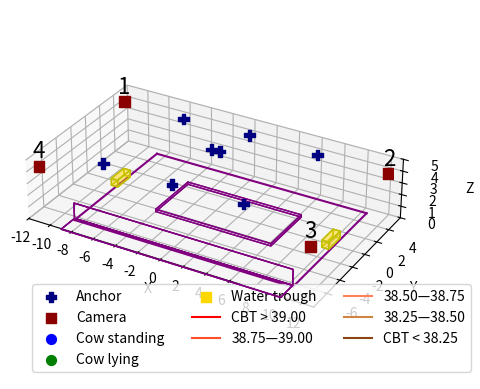

Python code for this plot:
import numpy as np
import matplotlib.pyplot as plt
from matplotlib.colors import rgb2hex
from mpl_toolkits.mplot3d.art3d import Poly3DCollection

# New number 2024.01.23
n_y = 5.33 - 0.2
s_y = 6.46 - 0.2

# # Previously used numbers
# n_y = 5.7
# s_y = 5.67

Anchors = np.asarray([
                    [0,0,0],                # 0
                    [-6.1, n_y , 3.88],      # 1
                    [0, n_y, 4.04],         # 2
                    [6.1, n_y, 3.95],       # 3
                    [-0.36, 0, 5.17],       # 4
                    [0.36, 0, 5.17],        # 5
                    [-6.1, -s_y, 5.47],    # 6
                    [0, -s_y, 5.36],       # 7
                    [6.1, -s_y, 5.49]])    # 8


stall_y = 4.75
stall_x = 10.27
stall_z = 0.2
stall_y_off = -stall_y/2
stall_x_off = -4
stall_z_off = 0
stall_face_color = 'purple'
stall_face_opacity = 0
stall_edge_color = 'purple'

# stall_corner_1 = np.asarray([-stall_x/2,stall_y/2,stall_z])
# stall_corner_2 = np.asarray([stall_x/2,stall_y/2,stall_z])
# stall_corner_3 = np.asarray([stall_x/2,-stall_y/2,stall_z])
# stall_corner_4 = np.asarray([-stall_x/2,-stall_y/2,stall_z])

# feed_lock_x = 20
# feed_lock_x_off = -6
# feed_lock_z = 1.55

# feed_lock_1 = np.asarray([-feed_lock_x/2,feed_lock_x_off,feed_lock_z])
# feed_lock_2 = np.asarray([feed_lock_x/2,feed_lock_x_off,feed_lock_z])

pen_min_x, pen_max_x = -8.79, 10.42
pen_min_y, pen_max_y = -6.46, 5.33
pen_z = 0

pen_corner_1 = np.asarray([pen_min_x,pen_max_y,pen_z])
pen_corner_2 = np.asarray([pen_max_x,pen_max_y,pen_z])
pen_corner_3 = np.asarray([pen_max_x,pen_min_y,pen_z])
pen_corner_4 = np.asarray([pen_min_x,pen_min_y,pen_z])


feed_lock_x = pen_max_x - pen_min_x
feed_lock_y = 0
feed_lock_x_off = pen_min_x
feed_lock_y_off = pen_min_y
feed_lock_z_off = 0.14
feed_lock_z = 1.47 - feed_lock_z_off
feed_lock_face_color = 'purple'
feed_lock_face_opacity = 0
feed_lock_edge_color = 'purple'

feeding_area_x = feed_lock_x
feeding_area_y = 1.8
feeding_area_z = 0
feeding_area_x_off = pen_min_x
feeding_area_y_off = -feeding_area_y + feed_lock_y_off
feeding_area_z_off = 0.14
feeding_area_face_color = 'purple'
feeding_area_face_opacity = 0 #.05
feeding_area_edge_color = 'purple'


trough_x = 0.6
trough_y = 1.8
trough_z = 0.6
trough_right_x_off = (pen_max_x - trough_x) 
trough_left_x_off = (pen_min_x - trough_x/2) 
trough_y_off = -trough_y/2
trough_z_off = 0.15
trough_face_color = 'gold'
trough_edge_color = 'y'
trough_face_opacity = 0.3

# ele_area_y = 5
# ele_area_x = 5
# ele_area_z = 0.15
# ele_area_y_off = -ele_area_y/2
# ele_area_left_x_off = -(ele_area_x + stall_x/2)
# ele_area_right_x_off = (stall_x/2)
# ele_area_z_off = 0
# ele_area_face_color = 'gray'
# ele_area_face_opacity = 0
# ele_area_edge_color = 'slategrey'


# RGB values for colors from brown to red
brown = (139/255, 69/255, 19/255)
light_brown = (205/255, 133/255, 63/255)
medium_brown =  (255/255, 129/255, 89/255)
medium_red = (255/255, 80/255, 42/255)
red = (255/255, 0/255, 0/255)

def draw_cube(ax, x, y, z, x_off, y_off, z_off, face_color, face_opacity, edge_color):
    # Define cube vertices with offset
    vertices = [
        [0 + x_off, 0 + y_off, 0 + z_off],
        [x + x_off, 0 + y_off, 0 + z_off],
        [x + x_off, y + y_off, 0 + z_off],
        [0 + x_off, y + y_off, 0 + z_off],
        [0 + x_off, 0 + y_off, z + z_off],
        [x + x_off, 0 + y_off, z + z_off],
        [x + x_off, y + y_off, z + z_off],
        [0 + x_off, y + y_off, z + z_off]
    ]

    # Define cube faces
    faces = [
        [vertices[0], vertices[1], vertices[5], vertices[4]],
        [vertices[7], vertices[6], vertices[2], vertices[3]],
        [vertices[0], vertices[4], vertices[7], vertices[3]],
        [vertices[1], vertices[5], vertices[6], vertices[2]],
        [vertices[4], vertices[5], vertices[6], vertices[7]],
        [vertices[0], vertices[1], vertices[2], vertices[3]]
    ]

    # Draw transparent cube
    ax.add_collection3d(Poly3DCollection(faces, facecolors=face_color, linewidths=1, edgecolors=edge_color, alpha=face_opacity))

def draw_pen(ax, cam_coord, anchor=True, structure=True, legend=True, hide_ticks=False):
    
    if hide_ticks == True:
        ax.xaxis.set_ticklabels([])
        ax.yaxis.set_ticklabels([])
        ax.zaxis.set_ticklabels([])
    else:
        ax.set_xlabel('X')
        ax.set_ylabel('Y')
        ax.set_zlabel('Z')

    # Set the axis limits to -5 to 5 for all three axes
    min_x, max_x = -12, 12
    ax.set_xlim(min_x, max_x+1)
    ax.set_ylim(-8, 6)
    ax.set_zlim(0, 5)

    ax.set_xticks(np.arange(min_x, max_x+1, 2))
    ax.set_yticks(np.arange(-6, 6, 2))
    # ax.set_zticks(np.arange(0, z_range, 2))

    # Format the grid: Not working
    # ax.grid(True)
    # ax.xaxis.grid(color='gray', linestyle='dashed', linewidth=0.5)
    # ax.grid(linewidth=5)
    # ax.grid(b=True, which='major', color='gray', linestyle='-')

    # Plot the unit axes 
    # ax.plot([-x_range, x_range], [0, 0], [0, 0], color='green', alpha=1)  # X-axis
    # ax.plot([0, 0], [-y_range, y_range], [0, 0], color='green', alpha=1)  # Y-axis
    # ax.plot([0, 0], [0, 0], [0, z_range], color='green', alpha=1)  # Z-axis

    if structure==True:
        # Stall boundaries
        draw_cube(ax, stall_x, stall_y, stall_z, stall_x_off, stall_y_off, stall_z_off, stall_face_color, stall_face_opacity, stall_edge_color) 

        # Elevated areas
        # draw_cube(ax, ele_area_x, ele_area_y, ele_area_z, ele_area_left_x_off, ele_area_y_off, ele_area_z_off, ele_area_face_color, ele_area_face_opacity, ele_area_edge_color) # left
        # draw_cube(ax, ele_area_x, ele_area_y, ele_area_z, ele_area_right_x_off, ele_area_y_off, ele_area_z_off, ele_area_face_color, ele_area_face_opacity, ele_area_edge_color) # right
        draw_cube(ax, feeding_area_x, feeding_area_y, feeding_area_z, feeding_area_x_off, feeding_area_y_off, feeding_area_z_off, feeding_area_face_color, feeding_area_face_opacity, feeding_area_edge_color) 

        # Feed lock
        draw_cube(ax, feed_lock_x, feed_lock_y, feed_lock_z, feed_lock_x_off, feed_lock_y_off, feed_lock_z_off, feed_lock_face_color, feed_lock_face_opacity, feed_lock_edge_color) 

        # Pen boundaries
        ax.plot([pen_corner_1[0], pen_corner_2[0]], [pen_corner_1[1], pen_corner_2[1]], [pen_corner_1[2], pen_corner_2[2]], color='purple', alpha=1)  # corner 1-2
        ax.plot([pen_corner_2[0], pen_corner_3[0]], [pen_corner_2[1], pen_corner_3[1]], [pen_corner_2[2], pen_corner_3[2]], color='purple', alpha=1)  # corner 2-3
        ax.plot([pen_corner_3[0], pen_corner_4[0]], [pen_corner_3[1], pen_corner_4[1]], [pen_corner_3[2], pen_corner_4[2]], color='purple', alpha=1)  # corner 3-4
        ax.plot([pen_corner_1[0], pen_corner_4[0]], [pen_corner_1[1], pen_corner_4[1]], [pen_corner_1[2], pen_corner_4[2]], color='purple', alpha=1)  # corner 1-4

        # Trough 1 boundaries
        draw_cube(ax, trough_x, trough_y, trough_z, trough_left_x_off, trough_y_off, trough_z_off, trough_face_color, trough_face_opacity, trough_edge_color) # left
        draw_cube(ax, trough_x, trough_y, trough_z, trough_right_x_off, trough_y_off, trough_z_off, trough_face_color, trough_face_opacity, trough_edge_color) # right

    # Show all anchors
    if anchor == True:
        ax.scatter(Anchors[1:, 0], Anchors[1:, 1], Anchors[1:, 2], c='navy', marker='P', s=60, alpha=1, label='Anchor') # All anchors

    # Show cameras
    cam_coord = cam_coord / 100
    ax.scatter(cam_coord[:, 0], cam_coord[:, 1], cam_coord[:, 2], c='darkred', marker='s', s=60, alpha=1, label='Camera')
    ax.text(cam_coord[0, 0], cam_coord[0, 1], cam_coord[0, 2] + 0.3, f'{1}', fontsize=16, color='black', ha='center', va='bottom')
    ax.text(cam_coord[1, 0], cam_coord[1, 1], cam_coord[1, 2] + 0.3, f'{2}', fontsize=16, color='black', ha='center', va='bottom')
    ax.text(cam_coord[2, 0], cam_coord[2, 1], cam_coord[2, 2] + 0.3, f'{3}', fontsize=16, color='black', ha='center', va='bottom')
    ax.text(cam_coord[3, 0], cam_coord[3, 1], cam_coord[3, 2] + 0.3, f'{4}', fontsize=16, color='black', ha='center', va='bottom')

    if legend==True:
        # Annotating the legend
        ax.scatter([], [], marker='o', c='blue', s=50, label='Cow standing')
        ax.scatter([], [], marker='o', c='green', s=50, label='Cow lying')
        ax.scatter([], [], marker='s', c='gold', s=50, label='Water trough')
        ax.plot([], [], color=rgb2hex(red), label='CBT > 39.00')[0]
        ax.plot([], [], color=rgb2hex(medium_red), label='38.75—39.00')[0]
        ax.plot([], [], color=rgb2hex(medium_brown), label='38.50—38.75')[0]
        ax.plot([], [], color=rgb2hex(light_brown), label='38.25—38.50')[0]
        ax.plot([], [], color=rgb2hex(brown), label='CBT < 38.25')[0]

        ax.legend(loc="lower left", bbox_to_anchor=(0,0), ncol=3)
    

    # Hide X and Y axes tick marks
    # ax.set_xticks([])
    # ax.set_yticks([])
    # ax.set_zticks([])

    # Set equal aspect mode for all three axes
    ax.set_box_aspect([np.ptp([min_x,max_x]), np.ptp([-8, 6]), np.ptp([0,5])])
    # ax.set_box_aspect([np.ptp([-13,13]), np.ptp([-8, 6]), np.ptp([0,5])])

if __name__ == '__main__':
    cam_coord = np.asarray([[-1189,   541,   383],     # cam 1
                      [1191,  584,  356],     # cam 2
                      [1179, -647,  379],     # cam 3
                      [-1186,  -656,   383]])    # cam 4
    fig1 = plt.figure()
    ax1 = fig1.add_subplot(111, projection='3d')
    draw_pen(ax1, cam_coord)
    plt.show()